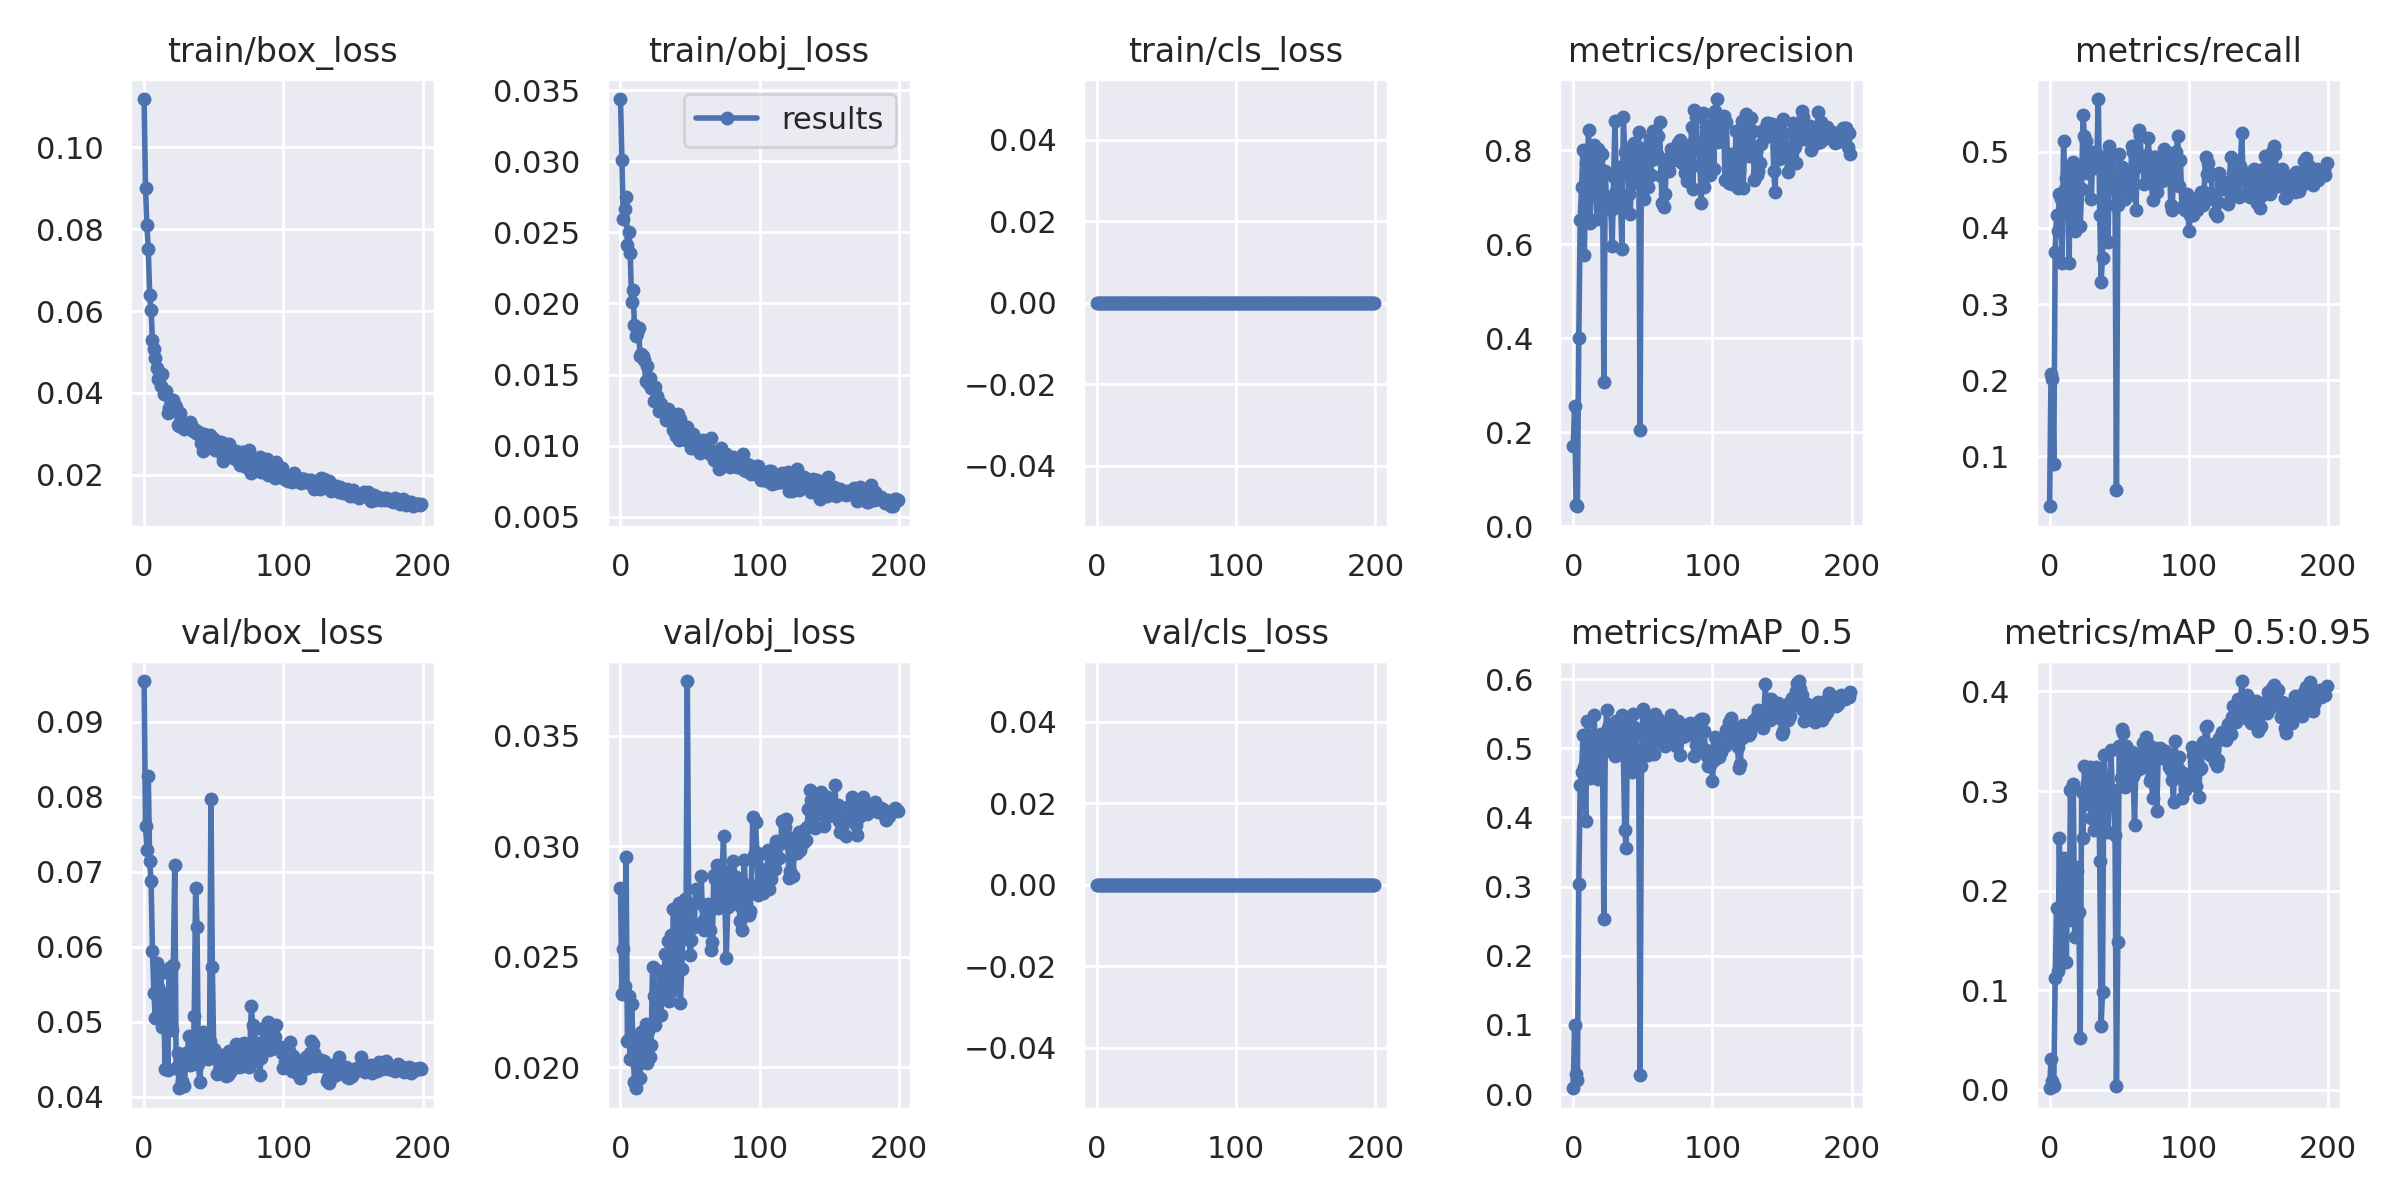

Data behind this chart, as committed beside it:
epoch, train/box_loss, train/obj_loss, train/cls_loss, metrics/precision, metrics/recall, metrics/mAP_0.5, metrics/mAP_0.5:0.95, val/box_loss, val/obj_loss, val/cls_loss, x/lr0, x/lr1, x/lr2
0, 0.1118, 0.03439, 0, 0.1716, 0.03472, 0.008373, 0.001721, 0.0954, 0.02811, 0, 0.0024, 0.0024, 0.0784
1, 0.09007, 0.03008, 0, 0.256, 0.2083, 0.1004, 0.03072, 0.07608, 0.02331, 0, 0.004876, 0.004876, 0.05588
2, 0.08094, 0.02597, 0, 0.04562, 0.2014, 0.02861, 0.009448, 0.07287, 0.02536, 0, 0.007327, 0.007327, 0.03333
3, 0.07504, 0.02666, 0, 0.04292, 0.09028, 0.01985, 0.004421, 0.08278, 0.02366, 0, 0.009753, 0.009753, 0.01075
4, 0.06388, 0.02748, 0, 0.4015, 0.3681, 0.304, 0.1122, 0.07139, 0.02949, 0, 0.009802, 0.009802, 0.009802
5, 0.06036, 0.02412, 0, 0.6514, 0.4167, 0.4475, 0.1827, 0.0688, 0.02117, 0, 0.009802, 0.009802, 0.009802
6, 0.05285, 0.02502, 0, 0.7215, 0.3957, 0.4663, 0.1192, 0.05939, 0.0232, 0, 0.009753, 0.009753, 0.009753
7, 0.05067, 0.02354, 0, 0.7998, 0.4444, 0.5193, 0.2531, 0.0538, 0.02039, 0, 0.009703, 0.009703, 0.009703
8, 0.04857, 0.02009, 0, 0.5765, 0.4375, 0.4731, 0.1497, 0.0505, 0.02286, 0, 0.009654, 0.009654, 0.009654
9, 0.04614, 0.02098, 0, 0.7725, 0.3542, 0.3942, 0.1275, 0.05786, 0.02106, 0, 0.009604, 0.009604, 0.009604
10, 0.04335, 0.0185, 0, 0.7469, 0.5139, 0.5393, 0.2332, 0.05461, 0.0193, 0, 0.009555, 0.009555, 0.009555
11, 0.04394, 0.01771, 0, 0.8438, 0.4514, 0.518, 0.2264, 0.05079, 0.01904, 0, 0.009505, 0.009505, 0.009505
12, 0.04169, 0.0179, 0, 0.6441, 0.4653, 0.4563, 0.1285, 0.0565, 0.02007, 0, 0.009456, 0.009456, 0.009456
13, 0.04456, 0.0183, 0, 0.7378, 0.4514, 0.514, 0.2218, 0.04929, 0.02124, 0, 0.009406, 0.009406, 0.009406
14, 0.03986, 0.01633, 0, 0.7611, 0.3541, 0.4642, 0.1706, 0.05376, 0.01949, 0, 0.009357, 0.009357, 0.009357
15, 0.04025, 0.01646, 0, 0.8116, 0.4785, 0.5487, 0.3007, 0.04376, 0.02157, 0, 0.009307, 0.009307, 0.009307
16, 0.04048, 0.01631, 0, 0.7356, 0.4444, 0.4887, 0.201, 0.05135, 0.02068, 0, 0.009258, 0.009258, 0.009258
17, 0.03503, 0.01605, 0, 0.6538, 0.4861, 0.5148, 0.3072, 0.04362, 0.02143, 0, 0.009208, 0.009208, 0.009208
18, 0.03645, 0.01457, 0, 0.8028, 0.3958, 0.4563, 0.1539, 0.05716, 0.02197, 0, 0.009158, 0.009158, 0.009158
19, 0.03826, 0.01558, 0, 0.7243, 0.4583, 0.5002, 0.2239, 0.04927, 0.0202, 0, 0.009109, 0.009109, 0.009109
20, 0.03708, 0.01443, 0, 0.7416, 0.4783, 0.5204, 0.2195, 0.04895, 0.02165, 0, 0.009059, 0.009059, 0.009059
21, 0.03838, 0.01473, 0, 0.7925, 0.4508, 0.4944, 0.1785, 0.05757, 0.02046, 0, 0.00901, 0.00901, 0.00901
22, 0.03698, 0.01408, 0, 0.3074, 0.4028, 0.2537, 0.05216, 0.07095, 0.021, 0, 0.00896, 0.00896, 0.00896
23, 0.03669, 0.01422, 0, 0.7548, 0.4514, 0.504, 0.2989, 0.04386, 0.02452, 0, 0.008911, 0.008911, 0.008911
24, 0.03219, 0.01313, 0, 0.6868, 0.5486, 0.5547, 0.2525, 0.04581, 0.02322, 0, 0.008861, 0.008861, 0.008861
25, 0.032, 0.0141, 0, 0.7009, 0.5208, 0.5294, 0.325, 0.04113, 0.02189, 0, 0.008812, 0.008812, 0.008812
26, 0.03515, 0.01347, 0, 0.6977, 0.5139, 0.5329, 0.2868, 0.04453, 0.02332, 0, 0.008762, 0.008762, 0.008762
27, 0.03248, 0.01323, 0, 0.6729, 0.4722, 0.5003, 0.3086, 0.04206, 0.02337, 0, 0.008713, 0.008713, 0.008713
28, 0.03246, 0.01242, 0, 0.5966, 0.4931, 0.495, 0.2935, 0.04523, 0.02434, 0, 0.008663, 0.008663, 0.008663
29, 0.03118, 0.01292, 0, 0.7423, 0.5, 0.534, 0.3238, 0.04138, 0.02234, 0, 0.008614, 0.008614, 0.008614
30, 0.03214, 0.01257, 0, 0.863, 0.4374, 0.4895, 0.2731, 0.04583, 0.02336, 0, 0.008564, 0.008564, 0.008564
31, 0.03195, 0.01238, 0, 0.7128, 0.4999, 0.5391, 0.3125, 0.04548, 0.02346, 0, 0.008515, 0.008515, 0.008515
32, 0.03236, 0.01259, 0, 0.679, 0.4789, 0.5058, 0.2614, 0.04811, 0.02511, 0, 0.008466, 0.008466, 0.008466
33, 0.03284, 0.01178, 0, 0.7634, 0.4929, 0.5354, 0.3244, 0.04419, 0.02348, 0, 0.008416, 0.008416, 0.008416
34, 0.03211, 0.01258, 0, 0.6845, 0.4972, 0.5251, 0.3078, 0.04638, 0.02572, 0, 0.008367, 0.008367, 0.008367
35, 0.03076, 0.01246, 0, 0.5897, 0.5689, 0.548, 0.3189, 0.04443, 0.02297, 0, 0.008317, 0.008317, 0.008317
36, 0.03117, 0.01209, 0, 0.8695, 0.4167, 0.4904, 0.2296, 0.05076, 0.02599, 0, 0.008268, 0.008268, 0.008268
37, 0.03032, 0.0117, 0, 0.7965, 0.3287, 0.3815, 0.06462, 0.06779, 0.02346, 0, 0.008218, 0.008218, 0.008218
38, 0.03073, 0.01107, 0, 0.7536, 0.361, 0.3562, 0.09817, 0.06261, 0.02714, 0, 0.008169, 0.008169, 0.008169
39, 0.03001, 0.01165, 0, 0.7802, 0.4931, 0.5384, 0.3361, 0.04434, 0.02382, 0, 0.008119, 0.008119, 0.008119
40, 0.03032, 0.01071, 0, 0.7076, 0.4722, 0.5139, 0.2943, 0.04197, 0.02485, 0, 0.00807, 0.00807, 0.00807
41, 0.0277, 0.01224, 0, 0.6633, 0.4825, 0.49, 0.2925, 0.04508, 0.02684, 0, 0.00802, 0.00802, 0.00802
42, 0.02593, 0.01038, 0, 0.8087, 0.3819, 0.4657, 0.2593, 0.04858, 0.02742, 0, 0.007971, 0.007971, 0.007971
43, 0.03008, 0.01188, 0, 0.7849, 0.5069, 0.5494, 0.3019, 0.04729, 0.02288, 0, 0.007921, 0.007921, 0.007921
44, 0.02823, 0.01091, 0, 0.8148, 0.4582, 0.5304, 0.3409, 0.04535, 0.02443, 0, 0.007872, 0.007872, 0.007872
45, 0.0274, 0.01059, 0, 0.7291, 0.493, 0.5197, 0.3015, 0.04639, 0.02638, 0, 0.007822, 0.007822, 0.007822
46, 0.02751, 0.01072, 0, 0.7764, 0.4582, 0.471, 0.3006, 0.04497, 0.02762, 0, 0.007772, 0.007772, 0.007772
47, 0.02983, 0.01039, 0, 0.8378, 0.4305, 0.4968, 0.2558, 0.04743, 0.02582, 0, 0.007723, 0.007723, 0.007723
48, 0.0293, 0.01129, 0, 0.2049, 0.05556, 0.02704, 0.003654, 0.07973, 0.03748, 0, 0.007673, 0.007673, 0.007673
49, 0.02665, 0.01026, 0, 0.805, 0.4301, 0.4741, 0.1488, 0.05729, 0.02711, 0, 0.007624, 0.007624, 0.007624
50, 0.02878, 0.01035, 0, 0.7887, 0.4965, 0.5561, 0.3455, 0.04632, 0.02508, 0, 0.007574, 0.007574, 0.007574
51, 0.02613, 0.009835, 0, 0.6968, 0.4792, 0.5295, 0.313, 0.04565, 0.02577, 0, 0.007525, 0.007525, 0.007525
52, 0.02753, 0.01078, 0, 0.7752, 0.4792, 0.5449, 0.362, 0.0431, 0.0264, 0, 0.007476, 0.007476, 0.007476
53, 0.02691, 0.009797, 0, 0.7906, 0.4722, 0.5301, 0.3586, 0.04322, 0.02635, 0, 0.007426, 0.007426, 0.007426
54, 0.0274, 0.01037, 0, 0.7219, 0.4375, 0.4907, 0.3042, 0.04523, 0.02805, 0, 0.007377, 0.007377, 0.007377
55, 0.02795, 0.009971, 0, 0.8228, 0.4514, 0.5046, 0.3457, 0.04362, 0.02747, 0, 0.007327, 0.007327, 0.007327
56, 0.02509, 0.00997, 0, 0.7464, 0.4755, 0.5302, 0.3275, 0.04561, 0.02747, 0, 0.007278, 0.007278, 0.007278
57, 0.02346, 0.009451, 0, 0.8399, 0.4437, 0.5244, 0.332, 0.04497, 0.02742, 0, 0.007228, 0.007228, 0.007228
58, 0.02594, 0.01001, 0, 0.7817, 0.4514, 0.4916, 0.3108, 0.04536, 0.02867, 0, 0.007178, 0.007178, 0.007178
59, 0.02759, 0.01038, 0, 0.7847, 0.5069, 0.5498, 0.3392, 0.04273, 0.0266, 0, 0.007129, 0.007129, 0.007129
... 140 more rows
